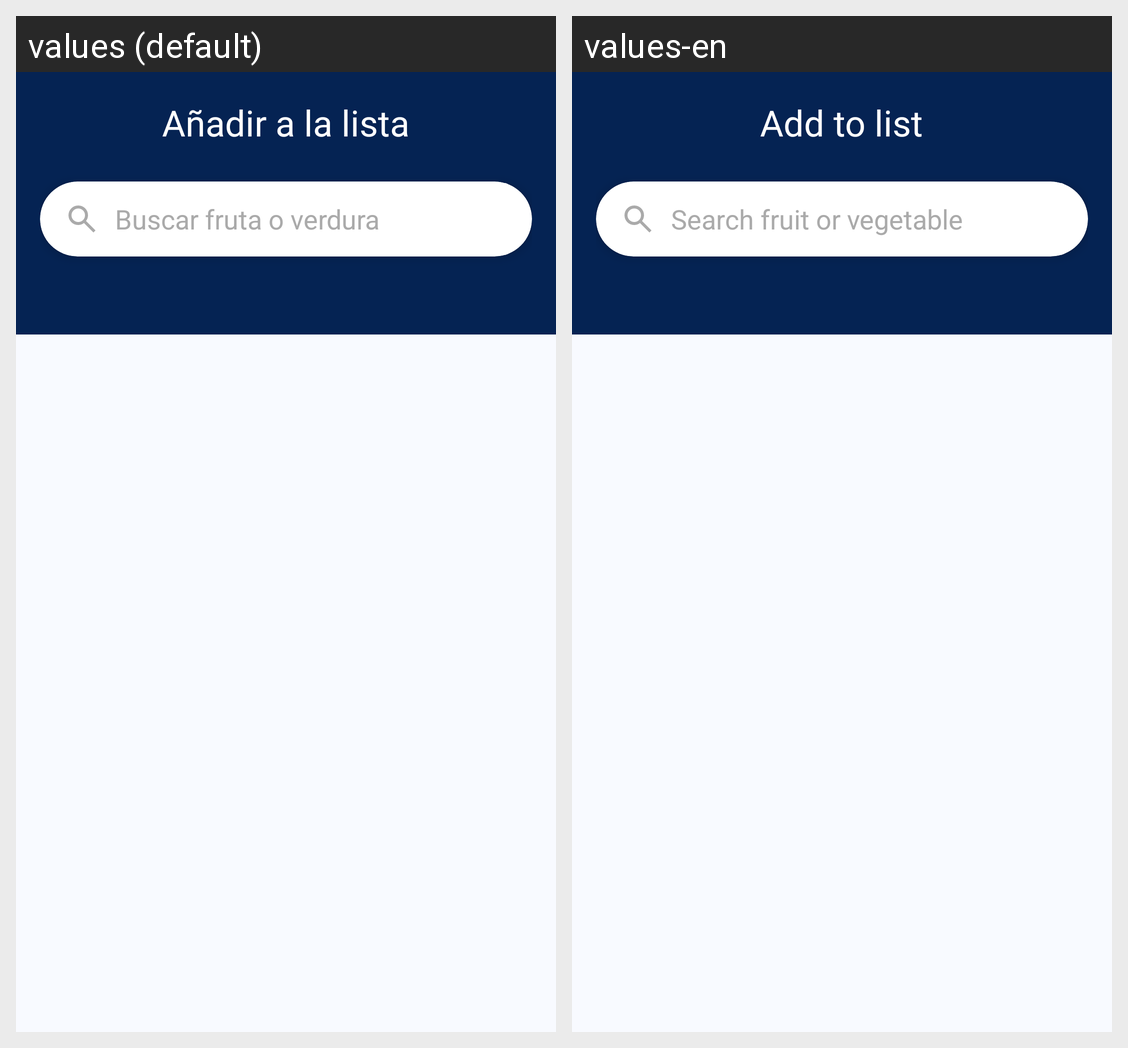

For this localized Android screen grid, give each drawn string resource with its value in every locale shown.
Android screen res/layout/fragment_add_shopping_list.xml rendered under 2 locales, left to right: values (default), values-en. Device: Nexus 5 (rendered at 1080×1920; each locale shown at half size, 540×960, under a caption strip naming it); theme Theme.SmartFreezer.
Strings drawn on this screen, with the default value and each locale's value (text and hints the layout hard-codes, and strings that could not be matched under every locale, appear in the picture but are not listed):

a_adir_a_la_lista
  values: Añadir a la lista
  values-en: Add to list

buscar_fruta_o_verdura
  values: Buscar fruta o verdura
  values-en: Search fruit or vegetable
